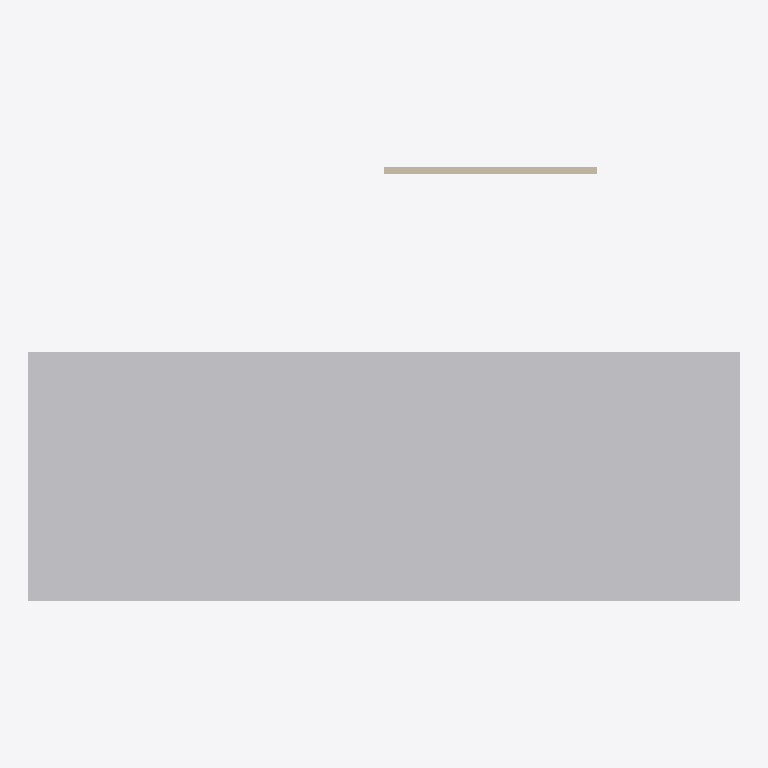
Plan cut of the same IFC building model at storey 'Carriageway' (level 0.00 m, cut at 1.40 m), seen from above with north up, elements coloured by IFC class: 1 other element (light grey), 1 wall (beige). Cut surfaces are drawn darker.
Extent 20.0 m × 12.2 m × 3.3 m (x, y, z). Storeys (2): Carriageway at 0.00 m; Hopper Storey at 0.00 m. Elements (2): 1 IfcBuildingElementProxy, 1 IfcWall.

HEADER;
FILE_DESCRIPTION((''),'2;1');
FILE_NAME('14 Schema export IFC4.ifc','2026-11-15T15:41:37',(''),(''),'xbim Toolkit v6.1.605.0','IfcHopper','');
FILE_SCHEMA(('IFC4'));
ENDSEC;
DATA;
#1=IFCPROJECT('0mCGdPjADGh9qMLTo6TDhW',$,'Schema export',$,$,$,$,(#7),#2);
#10=IFCSITE('0pJM385H5GzPhIqLMA3Krn',$,'Hopper Site',$,$,#11,$,$,.ELEMENT.,$,$,$,$,$);
#14=IFCBUILDING('1Ga8pZaE5Nked2XY4o92q2',$,'Access road',$,'IfcRoad',#15,$,$,.ELEMENT.,$,$,$);
#250=IFCBUILDING('3l1zgbjFjHtRxiPfu8jNrx',$,'Hopper Building',$,$,#251,$,$,.ELEMENT.,$,$,$);
#18=IFCBUILDINGSTOREY('3X$vhOr4PNKAVbn11J8ec6',$,'Carriageway',$,'IfcRoadPart.CARRIAGEWAY',#19,$,$,.ELEMENT.,$);
#254=IFCBUILDINGSTOREY('0Wm4reeQTGtw1gpEw0isLB',$,'Hopper Storey',$,$,#255,$,$,.ELEMENT.,0.0);
#22=IFCBUILDINGELEMENTPROXY('0xLD2KwavQgeqXU$NMUDDN',$,'Pavement',$,'IfcPavement',#23,#247,$,.USERDEFINED.);
#258=IFCWALL('2KOZecgtTT18KakfyD8SA_',$,'Glass-topped wall',$,$,#259,#343,$,$);
ENDSEC;
